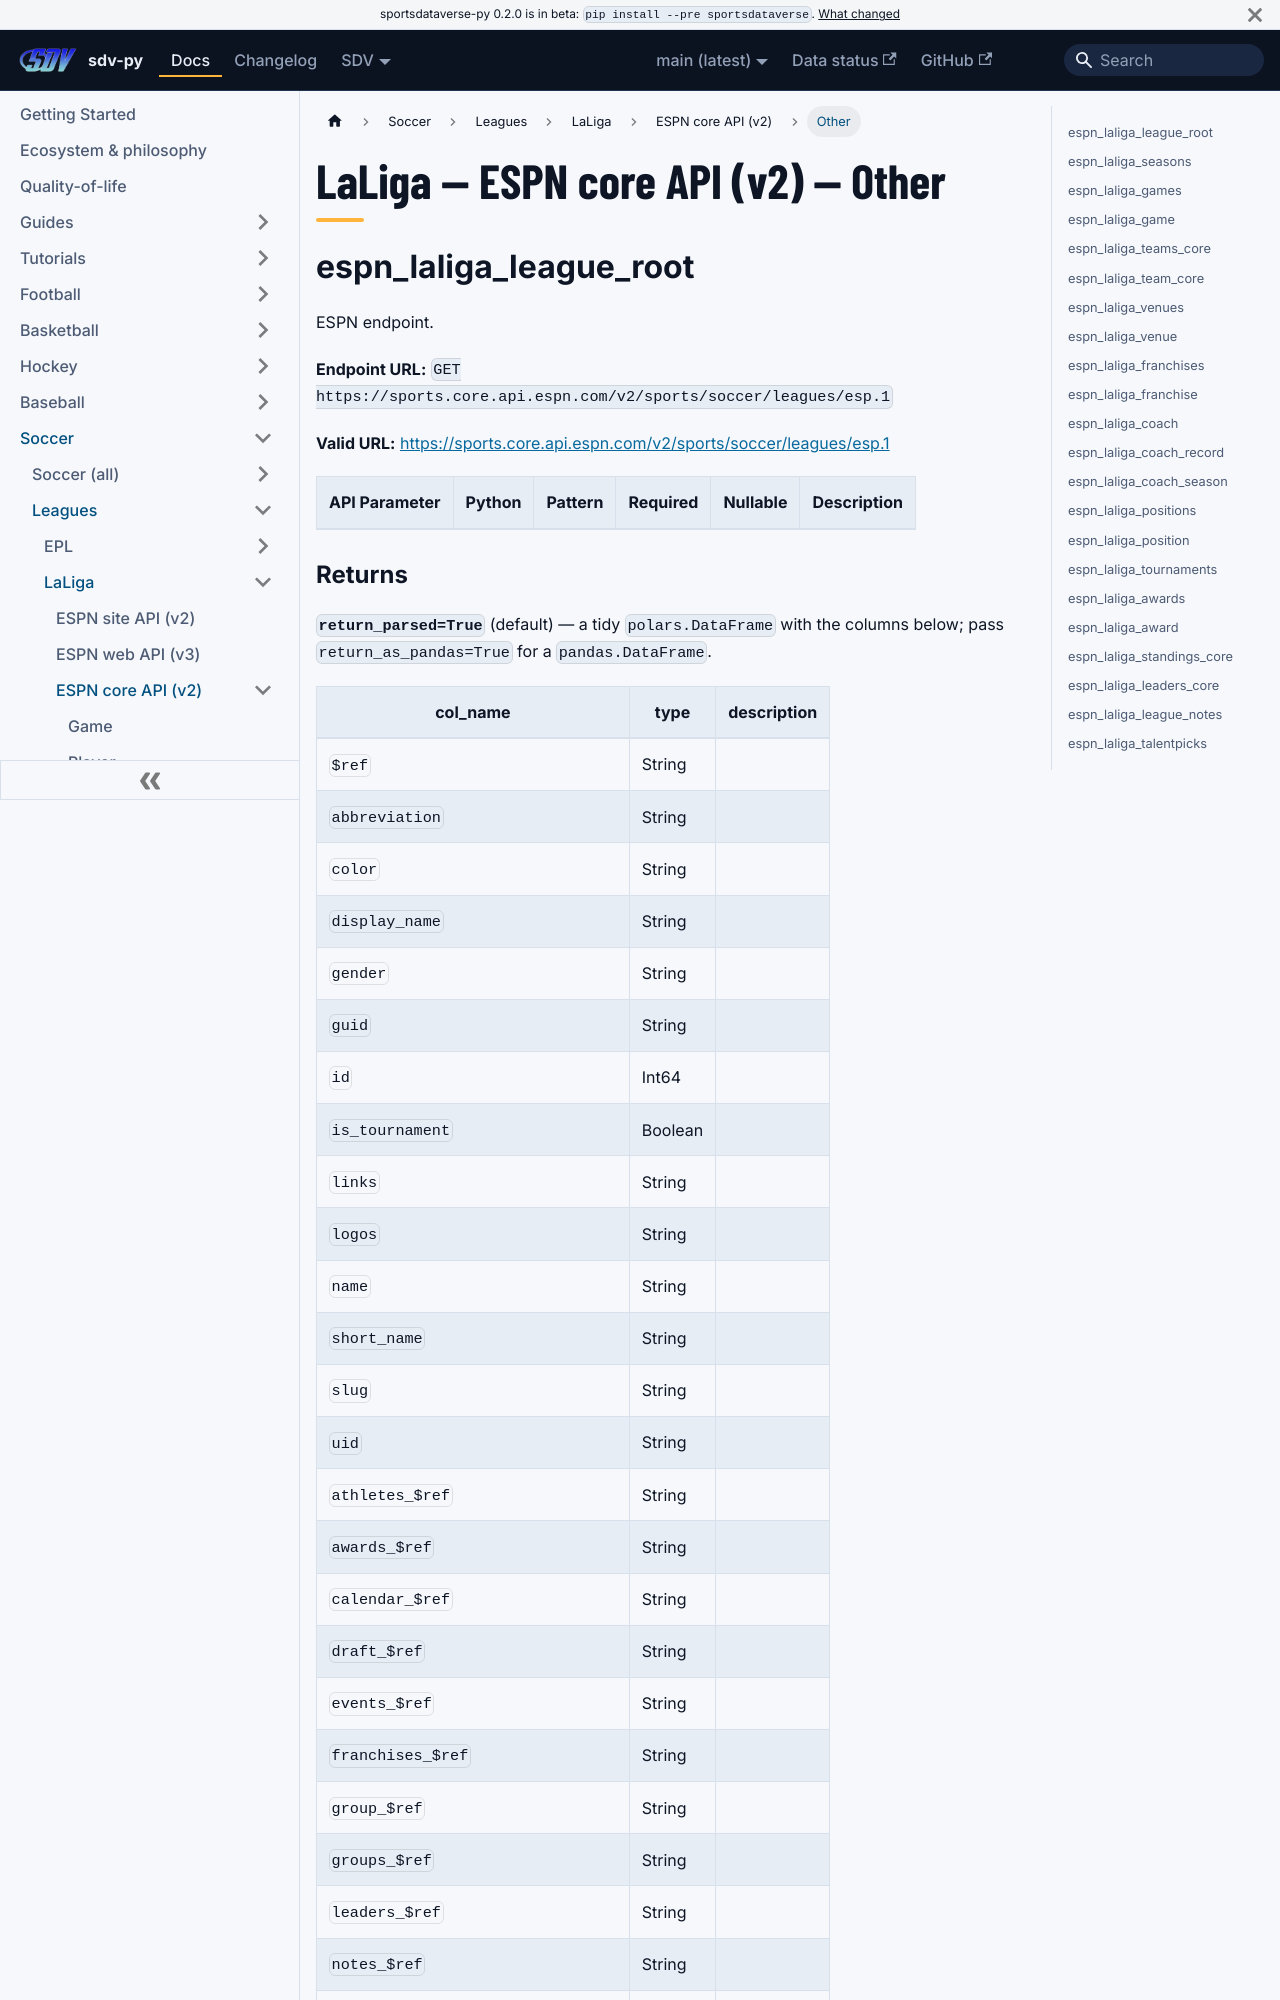

repository: sportsdataverse/sportsdataverse-py · page: docs/laliga/reference/core/other/index.html · generator: docusaurus

---
title: "LaLiga — ESPN core API (v2) — Other"
sidebar_label: "Other"
sidebar_position: 4
description: "LaLiga — ESPN core API (v2) — Other — function reference in sdv-py, the SportsDataverse Python package."
toc_max_heading_level: 2
---
# LaLiga — ESPN core API (v2) — Other

## espn_laliga_league_root

ESPN endpoint.

**Endpoint URL:** `GET https://sports.core.api.espn.com/v2/sports/soccer/leagues/esp.1`

**Valid URL:** [https://sports.core.api.espn.com/v2/sports/soccer/leagues/esp.1](https://sports.core.api.espn.com/v2/sports/soccer/leagues/esp.1)

| API Parameter | Python | Pattern | Required | Nullable | Description |
|---|---|:---:|:---:|:---:|---|
